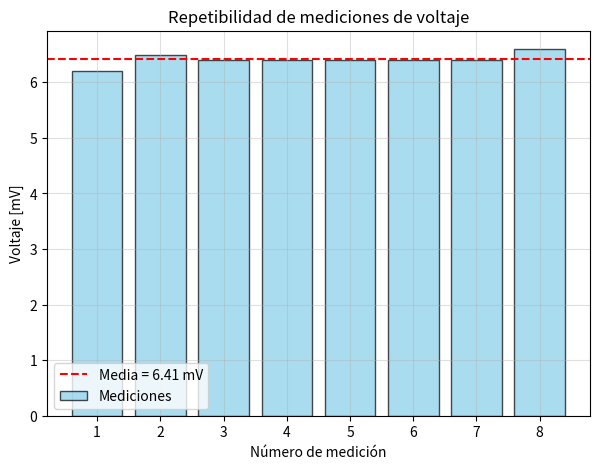
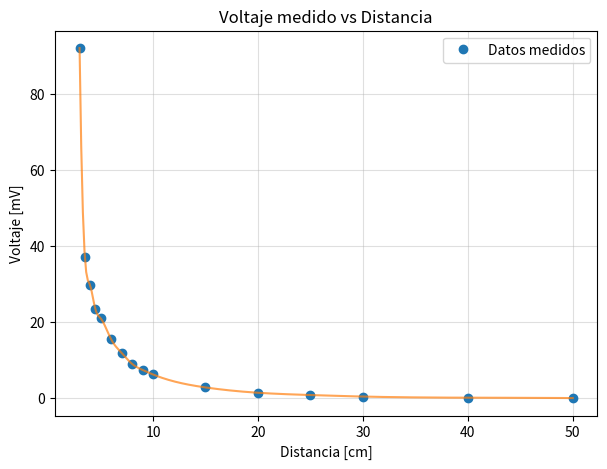
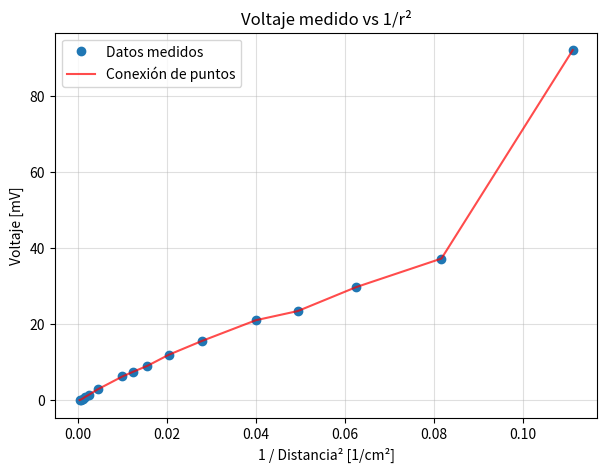

The matplotlib source for these figures, in order:
"""
Experimento 2 - Ley del Inverso del Cuadrado para Radiación Infrarroja
Curso: Física Moderna 2025
[redacted]
Descripción: Este código procesa datos experimentales de voltaje medido por un sensor
de radiación infrarroja frente a una fuente puntual. Genera gráficos de repetibilidad,
voltaje vs distancia y voltaje vs 1/r², y calcula las incertidumbres asociadas
a las mediciones y la propagación para 1/r².
"""


import numpy as np
import matplotlib.pyplot as plt
from scipy.interpolate import interp1d

# -----------------------------
# Datos
distancias = np.array([3, 3.5, 4, 4.5, 5, 6, 7, 8, 9, 10, 15, 20, 25, 30, 40, 50])
voltaje = np.array([92.0, 37.2, 29.7, 23.4, 21.0, 15.5, 11.9, 9.0, 7.4, 6.2, 2.8, 1.4, 0.8, 0.4, 0.1, 0])

# 1/r^2
distancias_inverso = 1 / (distancias**2)

# Repetibilidad (mV)
repetibilidad = np.array([6.2, 6.5, 6.4, 6.4, 6.4, 6.4, 6.4, 6.6]) 

# -----------------------------
# Gráfico 1: Repetibilidad 
plt.figure(figsize=(7,5))
plt.bar(range(1, len(repetibilidad)+1), repetibilidad, color="skyblue", edgecolor="black", alpha=0.7, label="Mediciones")
plt.axhline(np.mean(repetibilidad), color="red", linestyle="--", label=f"Media = {np.mean(repetibilidad):.2f} mV")
plt.title("Repetibilidad de mediciones de voltaje")
plt.xlabel("Número de medición")
plt.ylabel("Voltaje [mV]")
plt.legend()
plt.grid(True, alpha=0.4)
plt.show()

# -----------------------------
# Gráfico 2: Voltaje vs Distancia
plt.figure(figsize=(7,5))
plt.plot(distancias, voltaje, "o", label="Datos medidos")

# Interpolación 
interp = interp1d(distancias, voltaje, kind="cubic")
x_smooth = np.linspace(min(distancias), max(distancias), 300)
plt.plot(x_smooth, interp(x_smooth), "-", alpha=0.7)

plt.title("Voltaje medido vs Distancia")
plt.xlabel("Distancia [cm]")
plt.ylabel("Voltaje [mV]")
plt.legend()
plt.grid(True, alpha=0.4)
plt.show()

# -----------------------------
# Gráfico 3: Voltaje vs 1/r^2 
plt.figure(figsize=(7,5))
plt.plot(distancias_inverso, voltaje, "o", label="Datos medidos")
plt.plot(distancias_inverso, voltaje, "-", color="red", alpha=0.7, label="Conexión de puntos")

plt.title("Voltaje medido vs 1/r²")
plt.xlabel("1 / Distancia² [1/cm²]")
plt.ylabel("Voltaje [mV]")
plt.legend()
plt.grid(True, alpha=0.4)
plt.show()

# -----------------------------
# Cálculo de incertidumbres
# Definir resolución de voltímetro y huincha
res_Voltimetro = 0.1  #mV
res_huincha = 0.1     #cm

# -- Por resolución --
u_res_V = res_Voltimetro / np.sqrt(12)
u_res_huincha = res_huincha / np.sqrt(12)

# -- Tipo A --
n_V = len(repetibilidad)
std_V = np.std(repetibilidad, ddof=1)
u_A_V = std_V / np.sqrt(n_V)

# Mostrar resultados
print(f"Incertidumbre por resolución Voltímetro: {u_res_V: .2f} mV")
print(f"Incertidumbre por resolución huincha: {u_res_huincha: .2f} cm")
print(f"Incertidumbre tipo A Voltaje: {u_A_V: .2f} mV")
print(f"Incertidumbre combinada: {np.sqrt(u_res_V**2 + u_A_V**2): .2f} mV")

# -----------------------------
# Incertidumbre representativa para 1/r^2 usando r_media
r_media = np.mean(distancias)
u_propagacion = np.sqrt(((2 / r_media**3)**2 * u_res_huincha**2))

print(f"r_media = {r_media:.1f} cm")
print(f"Incertidumbre representativa u(1/r^2) = {u_propagacion:.5f} cm^-2")
